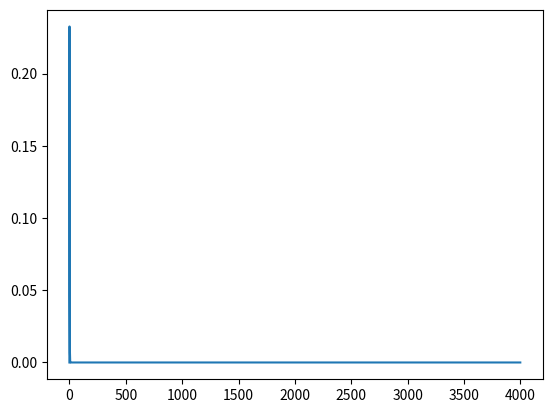

Reproduce this figure in Python.
import numpy as np
import scipy.integrate as integrate
import matplotlib.pyplot as plt


def func(x):
    return np.exp(-x)-np.exp(-2*x)


# f = lambda x: np.exp(-x)-np.exp(-2*x)
#
#
# def cdf(x):
#     a,b= integrate.quad(f,0,x)
#     return a
#
#
# x=np.linspace(1,4000,num=200)
# plt.figure()
# plt.plot(np.cumsum(x,f,))
# plt.show()
#
# print('the integration value is',cdf(8000))

x= np.arange(0,4000,1)
plt.plot(x,func(x))
plt.show()